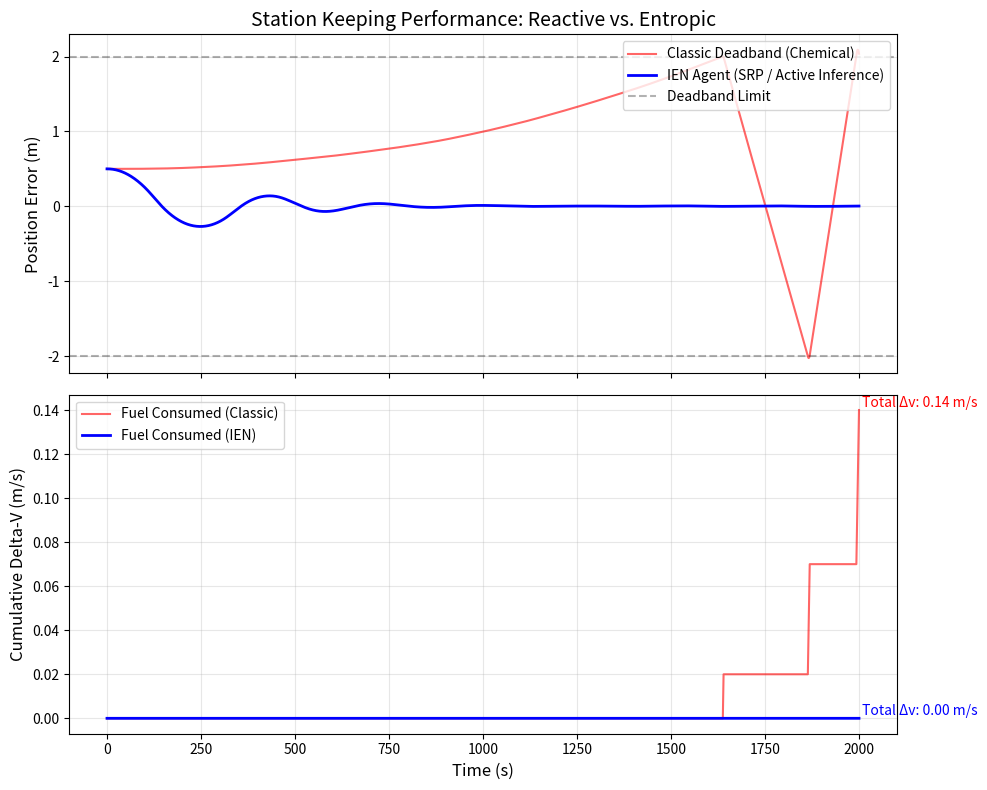

Recreate this plot in Python.
import numpy as np
import matplotlib.pyplot as plt

# --- CONFIGURATION & PHYSICS CONSTANTS ---
MASS = 100.0          # kg (Spacecraft Mass)
DT = 1.0              # s (Time step)
SIM_DURATION = 2000   # s (Total simulation time)
STEPS = int(SIM_DURATION / DT)

# DISTURBANCE (Solar Wind / Drag)
DISTURBANCE_MEAN = 0.0001 # Constant drift force (N)
DISTURBANCE_STD = 0.0005  # Stochastic noise (N)

# AGENT 1: CLASSIC (Chemical Deadband)
DEADBAND_LIMIT = 2.0  # meters (Allowed drift before firing)
THRUST_CHEM = 1.0     # N (Chemical Thruster force - Impulsive)

# AGENT 2: IEN (SRP / Continuous)
# NOTE: Gains represent the minimization of Information Divergence
KP_IEN = 0.05         # Proportional Gain (Position Error)
KV_IEN = 1.0          # Derivative Gain (Velocity Error)
MAX_SRP_FORCE = 0.005 # N (Max force available from Solar Radiation Pressure)

def simulate():
    # Time array
    t = np.arange(0, SIM_DURATION, DT)
    
    # --- INITIALIZATION ---
    # State vectors: [Position, Velocity]
    x_classic = np.zeros(STEPS)
    v_classic = np.zeros(STEPS)
    dv_classic = np.zeros(STEPS) # Cumulative Delta-V
    
    x_ien = np.zeros(STEPS)
    v_ien = np.zeros(STEPS)
    dv_ien = np.zeros(STEPS)     # Cumulative Delta-V (Chemical)

    # Initial Conditions
    x_classic[0] = 0.5
    x_ien[0] = 0.5

    np.random.seed(42) # For reproducible noise
    noise = np.random.normal(DISTURBANCE_MEAN, DISTURBANCE_STD, STEPS)

    # --- SIMULATION LOOP ---
    for i in range(STEPS - 1):
        
        # 1. PHYSICS ENGINE (Environment)
        # Apply external disturbance force (F = ma -> a = F/m)
        a_env = noise[i] / MASS
        
        # --- AGENT 1: CLASSIC DEADBAND ---
        u_classic = 0.0
        # Logic: If error exceeds deadband, fire thruster to oppose it
        if abs(x_classic[i]) > DEADBAND_LIMIT:
            direction = -np.sign(x_classic[i])
            u_classic = THRUST_CHEM * direction
            # Accumulate Propellant Usage (Delta-V)
            # dv = F/m * dt
            dv_classic[i+1] = dv_classic[i] + (abs(u_classic) / MASS * DT)
        else:
            dv_classic[i+1] = dv_classic[i]

        # Integrate Classic State (Euler Integration)
        a_total_classic = a_env + (u_classic / MASS)
        v_classic[i+1] = v_classic[i] + a_total_classic * DT
        x_classic[i+1] = x_classic[i] + v_classic[i] * DT


        # --- AGENT 2: IEN (Information-Entropic / SRP) ---
        # Logic: Continuous correction minimizing divergence (Proportional-Derivative)
        # u_req is the "Required Force" to minimize entropy rate
        u_req = -KP_IEN * x_ien[i] - KV_IEN * v_ien[i]
        
        # Constraint: Can only use available SRP (Solar Radiation Pressure)
        # We clip the force to the physical limits of the solar sail/vanes
        u_ien = np.clip(u_req, -MAX_SRP_FORCE, MAX_SRP_FORCE)
        
        # Propellant Usage: IEN uses SRP (Environment), so Chemical Delta-V is ZERO.
        dv_ien[i+1] = dv_ien[i] # No change

        # Integrate IEN State
        a_total_ien = a_env + (u_ien / MASS)
        v_ien[i+1] = v_ien[i] + a_total_ien * DT
        x_ien[i+1] = x_ien[i] + v_ien[i] * DT

    return t, x_classic, dv_classic, x_ien, dv_ien

def plot_results(t, x_c, dv_c, x_i, dv_i):
    fig, (ax1, ax2) = plt.subplots(2, 1, figsize=(10, 8), sharex=True)
    
    # Plot 1: Position Holding
    ax1.set_title("Station Keeping Performance: Reactive vs. Entropic", fontsize=14)
    ax1.plot(t, x_c, 'r-', alpha=0.6, label='Classic Deadband (Chemical)')
    ax1.plot(t, x_i, 'b-', linewidth=2, label='IEN Agent (SRP / Active Inference)')
    ax1.axhline(y=2.0, color='k', linestyle='--', alpha=0.3, label='Deadband Limit')
    ax1.axhline(y=-2.0, color='k', linestyle='--', alpha=0.3)
    ax1.set_ylabel("Position Error (m)", fontsize=12)
    ax1.legend(loc='upper right')
    ax1.grid(True, alpha=0.3)

    # Plot 2: Cumulative Delta-V
    ax2.plot(t, dv_c, 'r-', alpha=0.6, label='Fuel Consumed (Classic)')
    ax2.plot(t, dv_i, 'b-', linewidth=2, label='Fuel Consumed (IEN)')
    ax2.set_ylabel("Cumulative Delta-V (m/s)", fontsize=12)
    ax2.set_xlabel("Time (s)", fontsize=12)
    ax2.legend(loc='upper left')
    ax2.grid(True, alpha=0.3)
    
    # Annotations
    final_dv = dv_c[-1]
    ax2.text(t[-1], final_dv, f" Total Δv: {final_dv:.2f} m/s", color='red', verticalalignment='bottom')
    ax2.text(t[-1], 0, f" Total Δv: 0.00 m/s", color='blue', verticalalignment='bottom')

    plt.tight_layout()
    
    # SAVE THE KILL SHOT
    filename = "IEN_vs_Classic_Comparison.png"
    plt.savefig(filename, dpi=300)
    print(f"✅ Simulation Complete. Graph saved as: {filename}")
    plt.show()

if __name__ == "__main__":
    print("🚀 Initializing IEN vs Classic Simulation...")
    t, x_c, dv_c, x_i, dv_i = simulate()
    plot_results(t, x_c, dv_c, x_i, dv_i)